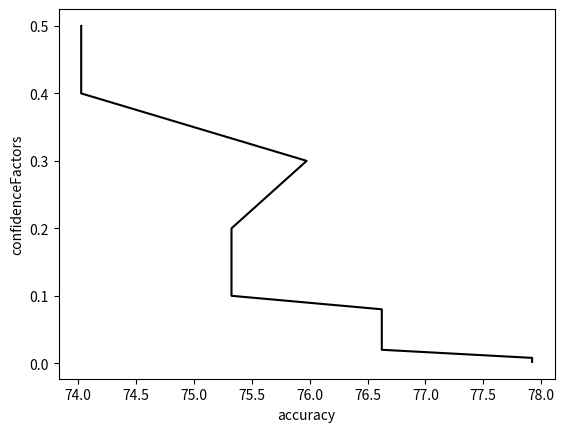

Write Python code to recreate this figure.
import numpy as np
import matplotlib.pyplot as plt

if __name__ == "__main__":
    confidenceFactors = np.array([0.002 , 0.008 , 0.02 , 0.08 , 0.1 , 0.2 , 0.3 , 0.4 , 0.5])
    accuracy = np.array([77.9221, 77.9221, 76.6234, 76.6234, 75.3247, 75.3247, 75.974, 74.026, 74.026])
    plt.plot(accuracy,confidenceFactors,'k-')
    plt.ylabel('confidenceFactors')
    plt.xlabel('accuracy')
    plt.show()
